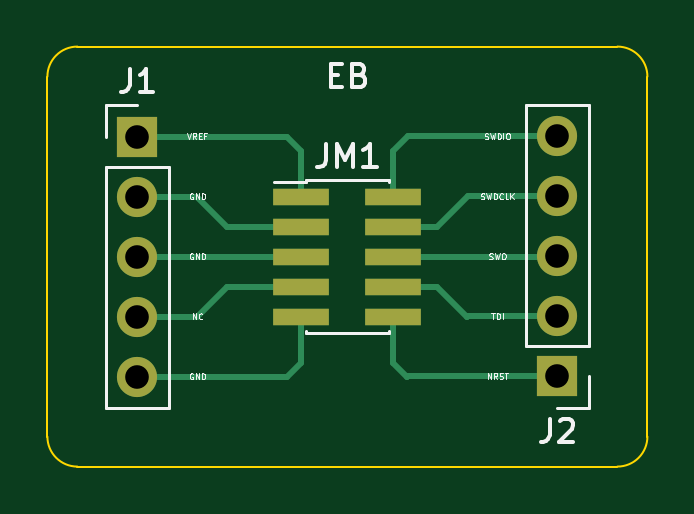
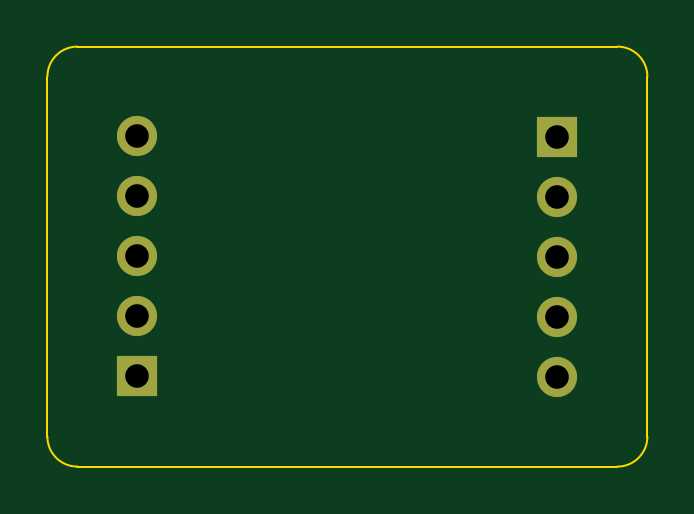
Circuit board: 11 layer files. Board 25.4 x 17.8 mm.
- bottom_copper: SWD_CONN-B_Cu.gbr (1334 bytes)
- bottom_mask: SWD_CONN-B_Mask.gbr (849 bytes)
- paste: SWD_CONN-B_Paste.gbr (470 bytes)
- bottom_silk: SWD_CONN-B_Silkscreen.gbr (471 bytes)
- outline: SWD_CONN-Edge_Cuts.gbr (1085 bytes)
- top_copper: SWD_CONN-F_Cu.gbr (3932 bytes)
- top_mask: SWD_CONN-F_Mask.gbr (1170 bytes)
- paste: SWD_CONN-F_Paste.gbr (785 bytes)
- top_silk: SWD_CONN-F_Silkscreen.gbr (13162 bytes)
- drill: SWD_CONN-NPTH.drl (285 bytes)
- drill: SWD_CONN-PTH.drl (475 bytes)

=== bottom_copper: SWD_CONN-B_Cu.gbr ===
%TF.GenerationSoftware,KiCad,Pcbnew,(6.0.6)*%
%TF.CreationDate,2022-07-22T01:14:47+01:00*%
%TF.ProjectId,SWD_CONN,5357445f-434f-44e4-9e2e-6b696361645f,rev?*%
%TF.SameCoordinates,Original*%
%TF.FileFunction,Copper,L2,Bot*%
%TF.FilePolarity,Positive*%
%FSLAX46Y46*%
G04 Gerber Fmt 4.6, Leading zero omitted, Abs format (unit mm)*
G04 Created by KiCad (PCBNEW (6.0.6)) date 2022-07-22 01:14:47*
%MOMM*%
%LPD*%
G01*
G04 APERTURE LIST*
%TA.AperFunction,ComponentPad*%
%ADD10R,1.700000X1.700000*%
%TD*%
%TA.AperFunction,ComponentPad*%
%ADD11O,1.700000X1.700000*%
%TD*%
G04 APERTURE END LIST*
D10*
%TO.P,J1,1,Pin_1*%
%TO.N,Net-(J1-Pad1)*%
X119380000Y-80010000D03*
D11*
%TO.P,J1,2,Pin_2*%
%TO.N,Net-(J1-Pad2)*%
X119380000Y-82550000D03*
%TO.P,J1,3,Pin_3*%
%TO.N,Net-(J1-Pad3)*%
X119380000Y-85090000D03*
%TO.P,J1,4,Pin_4*%
%TO.N,Net-(J1-Pad4)*%
X119380000Y-87630000D03*
%TO.P,J1,5,Pin_5*%
%TO.N,Net-(J1-Pad5)*%
X119380000Y-90170000D03*
%TD*%
%TO.P,J2,5,Pin_5*%
%TO.N,Net-(J2-Pad5)*%
X137160000Y-80005000D03*
%TO.P,J2,4,Pin_4*%
%TO.N,Net-(J2-Pad4)*%
X137160000Y-82545000D03*
%TO.P,J2,3,Pin_3*%
%TO.N,Net-(J2-Pad3)*%
X137160000Y-85085000D03*
%TO.P,J2,2,Pin_2*%
%TO.N,Net-(J2-Pad2)*%
X137160000Y-87625000D03*
D10*
%TO.P,J2,1,Pin_1*%
%TO.N,Net-(J2-Pad1)*%
X137160000Y-90165000D03*
%TD*%
M02*

=== bottom_mask: SWD_CONN-B_Mask.gbr ===
%TF.GenerationSoftware,KiCad,Pcbnew,(6.0.6)*%
%TF.CreationDate,2022-07-22T01:14:47+01:00*%
%TF.ProjectId,SWD_CONN,5357445f-434f-44e4-9e2e-6b696361645f,rev?*%
%TF.SameCoordinates,Original*%
%TF.FileFunction,Soldermask,Bot*%
%TF.FilePolarity,Negative*%
%FSLAX46Y46*%
G04 Gerber Fmt 4.6, Leading zero omitted, Abs format (unit mm)*
G04 Created by KiCad (PCBNEW (6.0.6)) date 2022-07-22 01:14:47*
%MOMM*%
%LPD*%
G01*
G04 APERTURE LIST*
%ADD10R,1.700000X1.700000*%
%ADD11O,1.700000X1.700000*%
G04 APERTURE END LIST*
D10*
%TO.C,J1*%
X119380000Y-80010000D03*
D11*
X119380000Y-82550000D03*
X119380000Y-85090000D03*
X119380000Y-87630000D03*
X119380000Y-90170000D03*
%TD*%
%TO.C,J2*%
X137160000Y-80005000D03*
X137160000Y-82545000D03*
X137160000Y-85085000D03*
X137160000Y-87625000D03*
D10*
X137160000Y-90165000D03*
%TD*%
M02*

=== paste: SWD_CONN-B_Paste.gbr ===
%TF.GenerationSoftware,KiCad,Pcbnew,(6.0.6)*%
%TF.CreationDate,2022-07-22T01:14:47+01:00*%
%TF.ProjectId,SWD_CONN,5357445f-434f-44e4-9e2e-6b696361645f,rev?*%
%TF.SameCoordinates,Original*%
%TF.FileFunction,Paste,Bot*%
%TF.FilePolarity,Positive*%
%FSLAX46Y46*%
G04 Gerber Fmt 4.6, Leading zero omitted, Abs format (unit mm)*
G04 Created by KiCad (PCBNEW (6.0.6)) date 2022-07-22 01:14:47*
%MOMM*%
%LPD*%
G01*
G04 APERTURE LIST*
G04 APERTURE END LIST*
M02*

=== bottom_silk: SWD_CONN-B_Silkscreen.gbr ===
%TF.GenerationSoftware,KiCad,Pcbnew,(6.0.6)*%
%TF.CreationDate,2022-07-22T01:14:47+01:00*%
%TF.ProjectId,SWD_CONN,5357445f-434f-44e4-9e2e-6b696361645f,rev?*%
%TF.SameCoordinates,Original*%
%TF.FileFunction,Legend,Bot*%
%TF.FilePolarity,Positive*%
%FSLAX46Y46*%
G04 Gerber Fmt 4.6, Leading zero omitted, Abs format (unit mm)*
G04 Created by KiCad (PCBNEW (6.0.6)) date 2022-07-22 01:14:47*
%MOMM*%
%LPD*%
G01*
G04 APERTURE LIST*
G04 APERTURE END LIST*
M02*

=== outline: SWD_CONN-Edge_Cuts.gbr ===
%TF.GenerationSoftware,KiCad,Pcbnew,(6.0.6)*%
%TF.CreationDate,2022-07-22T01:14:47+01:00*%
%TF.ProjectId,SWD_CONN,5357445f-434f-44e4-9e2e-6b696361645f,rev?*%
%TF.SameCoordinates,Original*%
%TF.FileFunction,Profile,NP*%
%FSLAX46Y46*%
G04 Gerber Fmt 4.6, Leading zero omitted, Abs format (unit mm)*
G04 Created by KiCad (PCBNEW (6.0.6)) date 2022-07-22 01:14:47*
%MOMM*%
%LPD*%
G01*
G04 APERTURE LIST*
%TA.AperFunction,Profile*%
%ADD10C,0.100000*%
%TD*%
G04 APERTURE END LIST*
D10*
X140970000Y-77470000D02*
G75*
G03*
X139700000Y-76200000I-1270000J0D01*
G01*
X116840000Y-76200000D02*
G75*
G03*
X115570000Y-77470000I0J-1270000D01*
G01*
X139700000Y-93980000D02*
G75*
G03*
X140970000Y-92710000I0J1270000D01*
G01*
X118110000Y-76200000D02*
X139700000Y-76200000D01*
X140970000Y-77470000D02*
X140970000Y-92710000D01*
X115570000Y-92710000D02*
X115570000Y-77470000D01*
X116840000Y-76200000D02*
X118110000Y-76200000D01*
X139700000Y-93980000D02*
X116840000Y-93980000D01*
X115570000Y-92710000D02*
G75*
G03*
X116840000Y-93980000I1270000J0D01*
G01*
M02*

=== top_copper: SWD_CONN-F_Cu.gbr ===
%TF.GenerationSoftware,KiCad,Pcbnew,(6.0.6)*%
%TF.CreationDate,2022-07-22T01:14:47+01:00*%
%TF.ProjectId,SWD_CONN,5357445f-434f-44e4-9e2e-6b696361645f,rev?*%
%TF.SameCoordinates,Original*%
%TF.FileFunction,Copper,L1,Top*%
%TF.FilePolarity,Positive*%
%FSLAX46Y46*%
G04 Gerber Fmt 4.6, Leading zero omitted, Abs format (unit mm)*
G04 Created by KiCad (PCBNEW (6.0.6)) date 2022-07-22 01:14:47*
%MOMM*%
%LPD*%
G01*
G04 APERTURE LIST*
%TA.AperFunction,ComponentPad*%
%ADD10R,1.700000X1.700000*%
%TD*%
%TA.AperFunction,ComponentPad*%
%ADD11O,1.700000X1.700000*%
%TD*%
%TA.AperFunction,SMDPad,CuDef*%
%ADD12R,2.400000X0.740000*%
%TD*%
%TA.AperFunction,Conductor*%
%ADD13C,0.250000*%
%TD*%
G04 APERTURE END LIST*
D10*
%TO.P,J1,1,Pin_1*%
%TO.N,Net-(J1-Pad1)*%
X119380000Y-80010000D03*
D11*
%TO.P,J1,2,Pin_2*%
%TO.N,Net-(J1-Pad2)*%
X119380000Y-82550000D03*
%TO.P,J1,3,Pin_3*%
%TO.N,Net-(J1-Pad3)*%
X119380000Y-85090000D03*
%TO.P,J1,4,Pin_4*%
%TO.N,Net-(J1-Pad4)*%
X119380000Y-87630000D03*
%TO.P,J1,5,Pin_5*%
%TO.N,Net-(J1-Pad5)*%
X119380000Y-90170000D03*
%TD*%
D12*
%TO.P,JM1,10,Pin_10*%
%TO.N,Net-(J2-Pad1)*%
X130220000Y-87630000D03*
%TO.P,JM1,9,Pin_9*%
%TO.N,Net-(J1-Pad5)*%
X126320000Y-87630000D03*
%TO.P,JM1,8,Pin_8*%
%TO.N,Net-(J2-Pad2)*%
X130220000Y-86360000D03*
%TO.P,JM1,7,Pin_7*%
%TO.N,Net-(J1-Pad4)*%
X126320000Y-86360000D03*
%TO.P,JM1,6,Pin_6*%
%TO.N,Net-(J2-Pad3)*%
X130220000Y-85090000D03*
%TO.P,JM1,5,Pin_5*%
%TO.N,Net-(J1-Pad3)*%
X126320000Y-85090000D03*
%TO.P,JM1,4,Pin_4*%
%TO.N,Net-(J2-Pad4)*%
X130220000Y-83820000D03*
%TO.P,JM1,3,Pin_3*%
%TO.N,Net-(J1-Pad2)*%
X126320000Y-83820000D03*
%TO.P,JM1,2,Pin_2*%
%TO.N,Net-(J2-Pad5)*%
X130220000Y-82550000D03*
%TO.P,JM1,1,Pin_1*%
%TO.N,Net-(J1-Pad1)*%
X126320000Y-82550000D03*
%TD*%
D11*
%TO.P,J2,5,Pin_5*%
%TO.N,Net-(J2-Pad5)*%
X137160000Y-80005000D03*
%TO.P,J2,4,Pin_4*%
%TO.N,Net-(J2-Pad4)*%
X137160000Y-82545000D03*
%TO.P,J2,3,Pin_3*%
%TO.N,Net-(J2-Pad3)*%
X137160000Y-85085000D03*
%TO.P,J2,2,Pin_2*%
%TO.N,Net-(J2-Pad2)*%
X137160000Y-87625000D03*
D10*
%TO.P,J2,1,Pin_1*%
%TO.N,Net-(J2-Pad1)*%
X137160000Y-90165000D03*
%TD*%
D13*
%TO.N,Net-(J1-Pad2)*%
X123190000Y-83820000D02*
X121920000Y-82550000D01*
X126320000Y-83820000D02*
X123190000Y-83820000D01*
X121920000Y-82550000D02*
X119380000Y-82550000D01*
%TO.N,Net-(J1-Pad4)*%
X123190000Y-86360000D02*
X121920000Y-87630000D01*
X121920000Y-87630000D02*
X119380000Y-87630000D01*
X126320000Y-86360000D02*
X123190000Y-86360000D01*
%TO.N,Net-(J1-Pad1)*%
X125730000Y-80010000D02*
X119380000Y-80010000D01*
X126320000Y-80600000D02*
X125730000Y-80010000D01*
X126320000Y-82550000D02*
X126320000Y-80600000D01*
%TO.N,Net-(J1-Pad3)*%
X126320000Y-85090000D02*
X119380000Y-85090000D01*
%TO.N,Net-(J1-Pad5)*%
X126320000Y-87630000D02*
X126320000Y-89580000D01*
X126320000Y-89580000D02*
X125730000Y-90170000D01*
X125730000Y-90170000D02*
X119380000Y-90170000D01*
%TO.N,Net-(J2-Pad2)*%
X133350000Y-87630000D02*
X133355000Y-87625000D01*
X132080000Y-86360000D02*
X133350000Y-87630000D01*
X130220000Y-86360000D02*
X132080000Y-86360000D01*
X133355000Y-87625000D02*
X137160000Y-87625000D01*
%TO.N,Net-(J2-Pad3)*%
X137155000Y-85090000D02*
X137160000Y-85085000D01*
X130220000Y-85090000D02*
X137155000Y-85090000D01*
%TO.N,Net-(J2-Pad4)*%
X132080000Y-83820000D02*
X133355000Y-82545000D01*
X133355000Y-82545000D02*
X137160000Y-82545000D01*
X130220000Y-83820000D02*
X132080000Y-83820000D01*
%TO.N,Net-(J2-Pad5)*%
X130220000Y-82550000D02*
X130220000Y-80600000D01*
X130815000Y-80005000D02*
X137160000Y-80005000D01*
X130220000Y-80600000D02*
X130815000Y-80005000D01*
%TO.N,Net-(J2-Pad1)*%
X130220000Y-89580000D02*
X130810000Y-90170000D01*
X130815000Y-90165000D02*
X137160000Y-90165000D01*
X130220000Y-87630000D02*
X130220000Y-89580000D01*
X130810000Y-90170000D02*
X130815000Y-90165000D01*
%TD*%
M02*

=== top_mask: SWD_CONN-F_Mask.gbr ===
%TF.GenerationSoftware,KiCad,Pcbnew,(6.0.6)*%
%TF.CreationDate,2022-07-22T01:14:47+01:00*%
%TF.ProjectId,SWD_CONN,5357445f-434f-44e4-9e2e-6b696361645f,rev?*%
%TF.SameCoordinates,Original*%
%TF.FileFunction,Soldermask,Top*%
%TF.FilePolarity,Negative*%
%FSLAX46Y46*%
G04 Gerber Fmt 4.6, Leading zero omitted, Abs format (unit mm)*
G04 Created by KiCad (PCBNEW (6.0.6)) date 2022-07-22 01:14:47*
%MOMM*%
%LPD*%
G01*
G04 APERTURE LIST*
%ADD10R,1.700000X1.700000*%
%ADD11O,1.700000X1.700000*%
%ADD12R,2.400000X0.740000*%
G04 APERTURE END LIST*
D10*
%TO.C,J1*%
X119380000Y-80010000D03*
D11*
X119380000Y-82550000D03*
X119380000Y-85090000D03*
X119380000Y-87630000D03*
X119380000Y-90170000D03*
%TD*%
D12*
%TO.C,JM1*%
X130220000Y-87630000D03*
X126320000Y-87630000D03*
X130220000Y-86360000D03*
X126320000Y-86360000D03*
X130220000Y-85090000D03*
X126320000Y-85090000D03*
X130220000Y-83820000D03*
X126320000Y-83820000D03*
X130220000Y-82550000D03*
X126320000Y-82550000D03*
%TD*%
D11*
%TO.C,J2*%
X137160000Y-80005000D03*
X137160000Y-82545000D03*
X137160000Y-85085000D03*
X137160000Y-87625000D03*
D10*
X137160000Y-90165000D03*
%TD*%
M02*

=== paste: SWD_CONN-F_Paste.gbr ===
%TF.GenerationSoftware,KiCad,Pcbnew,(6.0.6)*%
%TF.CreationDate,2022-07-22T01:14:47+01:00*%
%TF.ProjectId,SWD_CONN,5357445f-434f-44e4-9e2e-6b696361645f,rev?*%
%TF.SameCoordinates,Original*%
%TF.FileFunction,Paste,Top*%
%TF.FilePolarity,Positive*%
%FSLAX46Y46*%
G04 Gerber Fmt 4.6, Leading zero omitted, Abs format (unit mm)*
G04 Created by KiCad (PCBNEW (6.0.6)) date 2022-07-22 01:14:47*
%MOMM*%
%LPD*%
G01*
G04 APERTURE LIST*
%ADD10R,2.400000X0.740000*%
G04 APERTURE END LIST*
D10*
%TO.C,JM1*%
X130220000Y-87630000D03*
X126320000Y-87630000D03*
X130220000Y-86360000D03*
X126320000Y-86360000D03*
X130220000Y-85090000D03*
X126320000Y-85090000D03*
X130220000Y-83820000D03*
X126320000Y-83820000D03*
X130220000Y-82550000D03*
X126320000Y-82550000D03*
%TD*%
M02*

=== top_silk: SWD_CONN-F_Silkscreen.gbr (13162 bytes, source omitted) ===
=== drill: SWD_CONN-NPTH.drl ===
M48
; DRILL file {KiCad (6.0.6)} date Fri Jul 22 01:14:51 2022
; FORMAT={-:-/ absolute / inch / decimal}
; #@! TF.CreationDate,2022-07-22T01:14:51+01:00
; #@! TF.GenerationSoftware,Kicad,Pcbnew,(6.0.6)
; #@! TF.FileFunction,NonPlated,1,2,NPTH
FMAT,2
INCH
%
G90
G05
T0
M30

=== drill: SWD_CONN-PTH.drl ===
M48
; DRILL file {KiCad (6.0.6)} date Fri Jul 22 01:14:51 2022
; FORMAT={-:-/ absolute / inch / decimal}
; #@! TF.CreationDate,2022-07-22T01:14:51+01:00
; #@! TF.GenerationSoftware,Kicad,Pcbnew,(6.0.6)
; #@! TF.FileFunction,Plated,1,2,PTH
FMAT,2
INCH
; #@! TA.AperFunction,Plated,PTH,ComponentDrill
T1C0.0394
%
G90
G05
T1
X4.7Y-3.15
X4.7Y-3.25
X4.7Y-3.35
X4.7Y-3.45
X4.7Y-3.55
X5.4Y-3.1498
X5.4Y-3.2498
X5.4Y-3.3498
X5.4Y-3.4498
X5.4Y-3.5498
T0
M30

